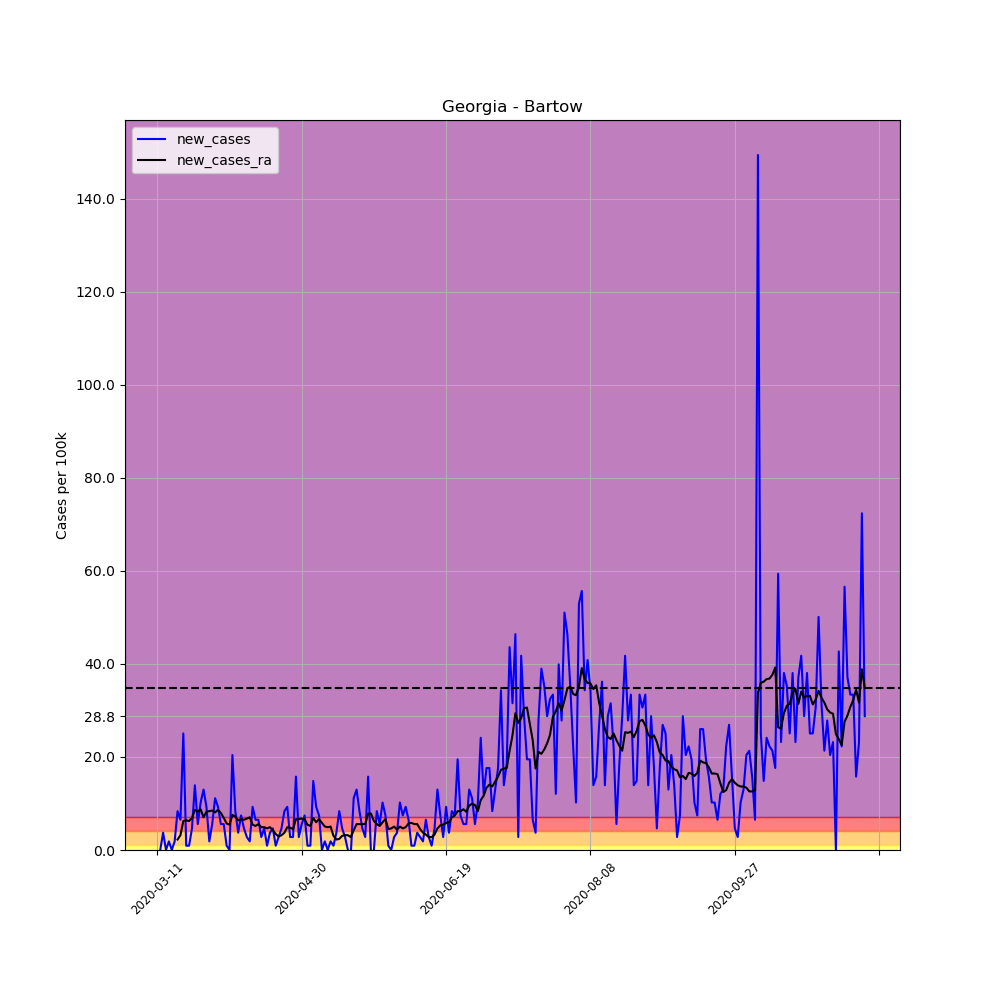

Values plotted in this chart, from the file beside it:
, date, county, state, fips, cases, deaths, COUNTY, STNAME, CTYNAME, POPESTIMATE2019, per_100k, per_100k_ra, new_cases, new_cases_ra
42714, 2020-03-11, Bartow, Georgia, 13015, 3, 0, 15, Georgia, Bartow, 107738, 2.785, , , 
42715, 2020-03-12, Bartow, Georgia, 13015, 3, 0, 15, Georgia, Bartow, 107738, 2.785, , 0.0, 
42716, 2020-03-13, Bartow, Georgia, 13015, 7, 0, 15, Georgia, Bartow, 107738, 6.497, , 3.713, 
42717, 2020-03-14, Bartow, Georgia, 13015, 7, 0, 15, Georgia, Bartow, 107738, 6.497, , 0.0, 
42718, 2020-03-15, Bartow, Georgia, 13015, 9, 0, 15, Georgia, Bartow, 107738, 8.354, , 1.856, 
42719, 2020-03-16, Bartow, Georgia, 13015, 9, 0, 15, Georgia, Bartow, 107738, 8.354, , 0.0, 
42720, 2020-03-17, Bartow, Georgia, 13015, 11, 0, 15, Georgia, Bartow, 107738, 10.21, 6.497, 1.856, 
42721, 2020-03-18, Bartow, Georgia, 13015, 20, 0, 15, Georgia, Bartow, 107738, 18.56, 8.751, 8.354, 2.254
42722, 2020-03-19, Bartow, Georgia, 13015, 27, 0, 15, Georgia, Bartow, 107738, 25.06, 11.93, 6.497, 3.182
42723, 2020-03-20, Bartow, Georgia, 13015, 54, 0, 15, Georgia, Bartow, 107738, 50.12, 18.17, 25.06, 6.232
42724, 2020-03-21, Bartow, Georgia, 13015, 55, 0, 15, Georgia, Bartow, 107738, 51.05, 24.53, 0.9282, 6.365
42725, 2020-03-22, Bartow, Georgia, 13015, 56, 1, 15, Georgia, Bartow, 107738, 51.98, 30.76, 0.9282, 6.232
42726, 2020-03-23, Bartow, Georgia, 13015, 61, 1, 15, Georgia, Bartow, 107738, 56.62, 37.66, 4.641, 6.895
42727, 2020-03-24, Bartow, Georgia, 13015, 76, 1, 15, Georgia, Bartow, 107738, 70.54, 46.28, 13.92, 8.619
42728, 2020-03-25, Bartow, Georgia, 13015, 82, 1, 15, Georgia, Bartow, 107738, 76.11, 54.5, 5.569, 8.221
42729, 2020-03-26, Bartow, Georgia, 13015, 93, 1, 15, Georgia, Bartow, 107738, 86.32, 63.25, 10.21, 8.751
42730, 2020-03-27, Bartow, Georgia, 13015, 107, 1, 15, Georgia, Bartow, 107738, 99.32, 70.28, 12.99, 7.028
42731, 2020-03-28, Bartow, Georgia, 13015, 117, 1, 15, Georgia, Bartow, 107738, 108.6, 78.5, 9.282, 8.221
42732, 2020-03-29, Bartow, Georgia, 13015, 119, 1, 15, Georgia, Bartow, 107738, 110.5, 86.85, 1.856, 8.354
42733, 2020-03-30, Bartow, Georgia, 13015, 125, 1, 15, Georgia, Bartow, 107738, 116, 95.34, 5.569, 8.486
42734, 2020-03-31, Bartow, Georgia, 13015, 137, 3, 15, Georgia, Bartow, 107738, 127.2, 103.4, 11.14, 8.088
42735, 2020-04-01, Bartow, Georgia, 13015, 147, 4, 15, Georgia, Bartow, 107738, 136.4, 112, 9.282, 8.619
42736, 2020-04-02, Bartow, Georgia, 13015, 153, 4, 15, Georgia, Bartow, 107738, 142, 120, 5.569, 7.956
42737, 2020-04-03, Bartow, Georgia, 13015, 159, 6, 15, Georgia, Bartow, 107738, 147.6, 126.9, 5.569, 6.895
42738, 2020-04-04, Bartow, Georgia, 13015, 160, 7, 15, Georgia, Bartow, 107738, 148.5, 132.6, 0.9282, 5.702
42739, 2020-04-05, Bartow, Georgia, 13015, 160, 7, 15, Georgia, Bartow, 107738, 148.5, 138, 0.0, 5.436
42740, 2020-04-06, Bartow, Georgia, 13015, 182, 11, 15, Georgia, Bartow, 107738, 168.9, 145.6, 20.42, 7.558
42741, 2020-04-07, Bartow, Georgia, 13015, 191, 12, 15, Georgia, Bartow, 107738, 177.3, 152.8, 8.354, 7.16
42742, 2020-04-08, Bartow, Georgia, 13015, 195, 12, 15, Georgia, Bartow, 107738, 181, 159.1, 3.713, 6.365
42743, 2020-04-09, Bartow, Georgia, 13015, 203, 15, 15, Georgia, Bartow, 107738, 188.4, 165.7, 7.425, 6.63
42744, 2020-04-10, Bartow, Georgia, 13015, 208, 15, 15, Georgia, Bartow, 107738, 193.1, 172.2, 4.641, 6.497
42745, 2020-04-11, Bartow, Georgia, 13015, 211, 15, 15, Georgia, Bartow, 107738, 195.8, 179, 2.785, 6.762
42746, 2020-04-12, Bartow, Georgia, 13015, 213, 16, 15, Georgia, Bartow, 107738, 197.7, 186, 1.856, 7.028
42747, 2020-04-13, Bartow, Georgia, 13015, 223, 17, 15, Georgia, Bartow, 107738, 207, 191.5, 9.282, 5.436
42748, 2020-04-14, Bartow, Georgia, 13015, 230, 17, 15, Georgia, Bartow, 107738, 213.5, 196.6, 6.497, 5.171
42749, 2020-04-15, Bartow, Georgia, 13015, 237, 20, 15, Georgia, Bartow, 107738, 220, 202.2, 6.497, 5.569
42750, 2020-04-16, Bartow, Georgia, 13015, 240, 22, 15, Georgia, Bartow, 107738, 222.8, 207.1, 2.785, 4.906
42751, 2020-04-17, Bartow, Georgia, 13015, 245, 22, 15, Georgia, Bartow, 107738, 227.4, 212, 4.641, 4.906
42752, 2020-04-18, Bartow, Georgia, 13015, 246, 22, 15, Georgia, Bartow, 107738, 228.3, 216.7, 0.9282, 4.641
42753, 2020-04-19, Bartow, Georgia, 13015, 250, 22, 15, Georgia, Bartow, 107738, 232, 221.6, 3.713, 4.906
42754, 2020-04-20, Bartow, Georgia, 13015, 255, 24, 15, Georgia, Bartow, 107738, 236.7, 225.8, 4.641, 4.243
42755, 2020-04-21, Bartow, Georgia, 13015, 256, 27, 15, Georgia, Bartow, 107738, 237.6, 229.3, 0.9282, 3.448
42756, 2020-04-22, Bartow, Georgia, 13015, 259, 27, 15, Georgia, Bartow, 107738, 240.4, 232.2, 2.785, 2.917
42757, 2020-04-23, Bartow, Georgia, 13015, 264, 27, 15, Georgia, Bartow, 107738, 245, 235.4, 4.641, 3.182
42758, 2020-04-24, Bartow, Georgia, 13015, 273, 28, 15, Georgia, Bartow, 107738, 253.4, 239.1, 8.354, 3.713
42759, 2020-04-25, Bartow, Georgia, 13015, 283, 28, 15, Georgia, Bartow, 107738, 262.7, 244, 9.282, 4.906
42760, 2020-04-26, Bartow, Georgia, 13015, 286, 28, 15, Georgia, Bartow, 107738, 265.5, 248.8, 2.785, 4.773
42761, 2020-04-27, Bartow, Georgia, 13015, 289, 29, 15, Georgia, Bartow, 107738, 268.2, 253.3, 2.785, 4.508
42762, 2020-04-28, Bartow, Georgia, 13015, 306, 30, 15, Georgia, Bartow, 107738, 284, 259.9, 15.78, 6.63
42763, 2020-04-29, Bartow, Georgia, 13015, 309, 30, 15, Georgia, Bartow, 107738, 286.8, 266.5, 2.785, 6.63
42764, 2020-04-30, Bartow, Georgia, 13015, 315, 30, 15, Georgia, Bartow, 107738, 292.4, 273.3, 5.569, 6.762
42765, 2020-05-01, Bartow, Georgia, 13015, 323, 31, 15, Georgia, Bartow, 107738, 299.8, 279.9, 7.425, 6.63
42766, 2020-05-02, Bartow, Georgia, 13015, 324, 31, 15, Georgia, Bartow, 107738, 300.7, 285.3, 0.9282, 5.436
42767, 2020-05-03, Bartow, Georgia, 13015, 325, 31, 15, Georgia, Bartow, 107738, 301.7, 290.5, 0.9282, 5.171
42768, 2020-05-04, Bartow, Georgia, 13015, 341, 31, 15, Georgia, Bartow, 107738, 316.5, 297.4, 14.85, 6.895
42769, 2020-05-05, Bartow, Georgia, 13015, 351, 31, 15, Georgia, Bartow, 107738, 325.8, 303.4, 9.282, 5.967
42770, 2020-05-06, Bartow, Georgia, 13015, 359, 32, 15, Georgia, Bartow, 107738, 333.2, 310, 7.425, 6.63
42771, 2020-05-07, Bartow, Georgia, 13015, 359, 31, 15, Georgia, Bartow, 107738, 333.2, 315.8, 0.0, 5.834
42772, 2020-05-08, Bartow, Georgia, 13015, 361, 31, 15, Georgia, Bartow, 107738, 335.1, 320.9, 1.856, 5.039
42773, 2020-05-09, Bartow, Georgia, 13015, 361, 31, 15, Georgia, Bartow, 107738, 335.1, 325.8, 0.0, 4.906
... 186 more rows
